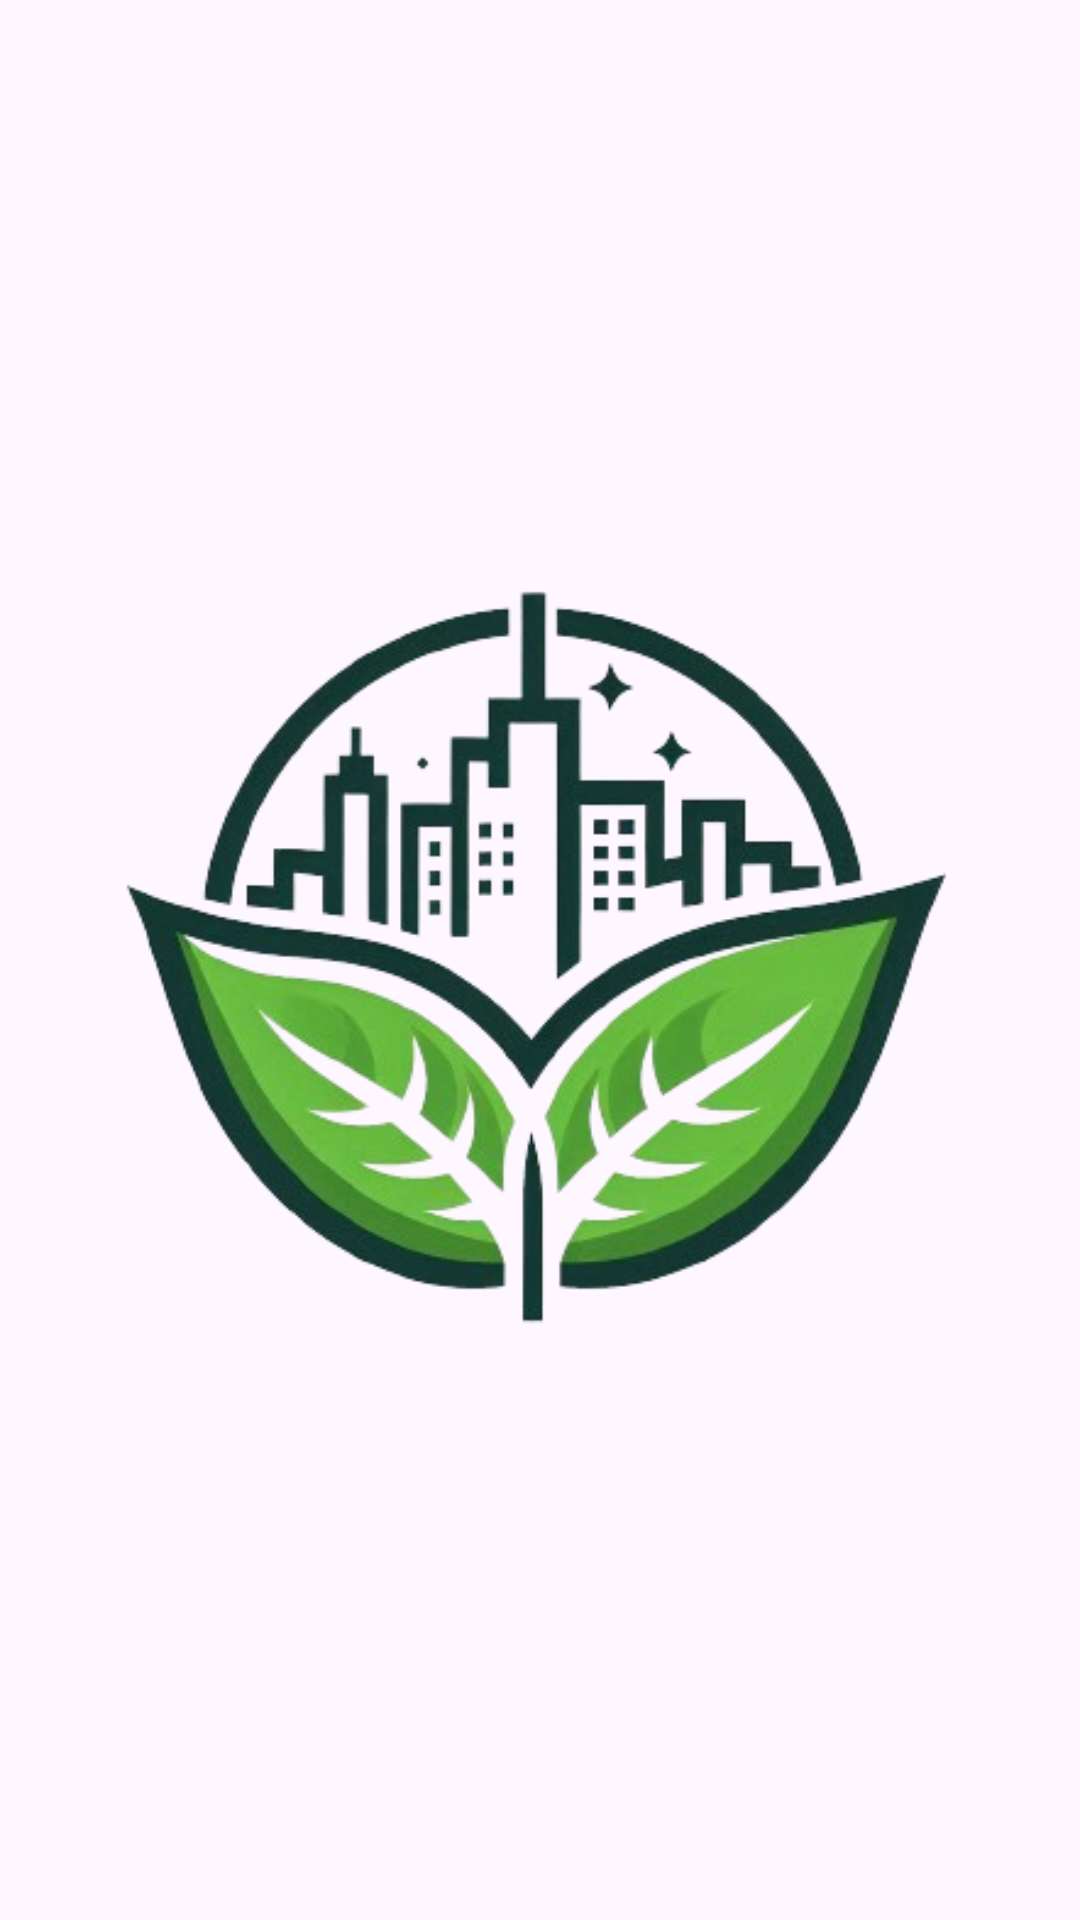

Here is an Android app screen rendered from its layout file. Give the layout XML and the strings, colors and styles it references.
<!-- AndroidManifest.xml: application theme Theme.Cleancity -->
<!-- res/layout/fragment_splash.xml -->
<?xml version="1.0" encoding="utf-8"?>
<androidx.constraintlayout.widget.ConstraintLayout
    xmlns:android="http://schemas.android.com/apk/res/android"
    xmlns:tools="http://schemas.android.com/tools"
    android:layout_width="match_parent"
    android:layout_height="match_parent"
    xmlns:app="http://schemas.android.com/apk/res-auto"
    tools:context=".vista.inicioaplicacion.SplashFragment">

    <ImageView
        android:id="@+id/logo"
        android:layout_width="match_parent"
        android:layout_height="250dp"
        android:src="@drawable/logos"
        android:contentDescription="@string/logo_description"
        app:layout_constraintTop_toTopOf="parent"
        app:layout_constraintBottom_toBottomOf="parent"
        app:layout_constraintLeft_toLeftOf="parent"
        app:layout_constraintRight_toRightOf="parent"
        />

</androidx.constraintlayout.widget.ConstraintLayout>
<!-- resources referenced by this layout -->
<resources>
  <!-- drawable logos: png bitmap (drawable, 112034 bytes) -->
  <string name="logo_description">Logo de la aplicación iniciando</string>
  <style name="Theme.Cleancity" parent="Base.Theme.Cleancity" />
  <style name="Base.Theme.Cleancity" parent="Theme.Material3.DayNight.NoActionBar">
          
          
      </style>
</resources>
